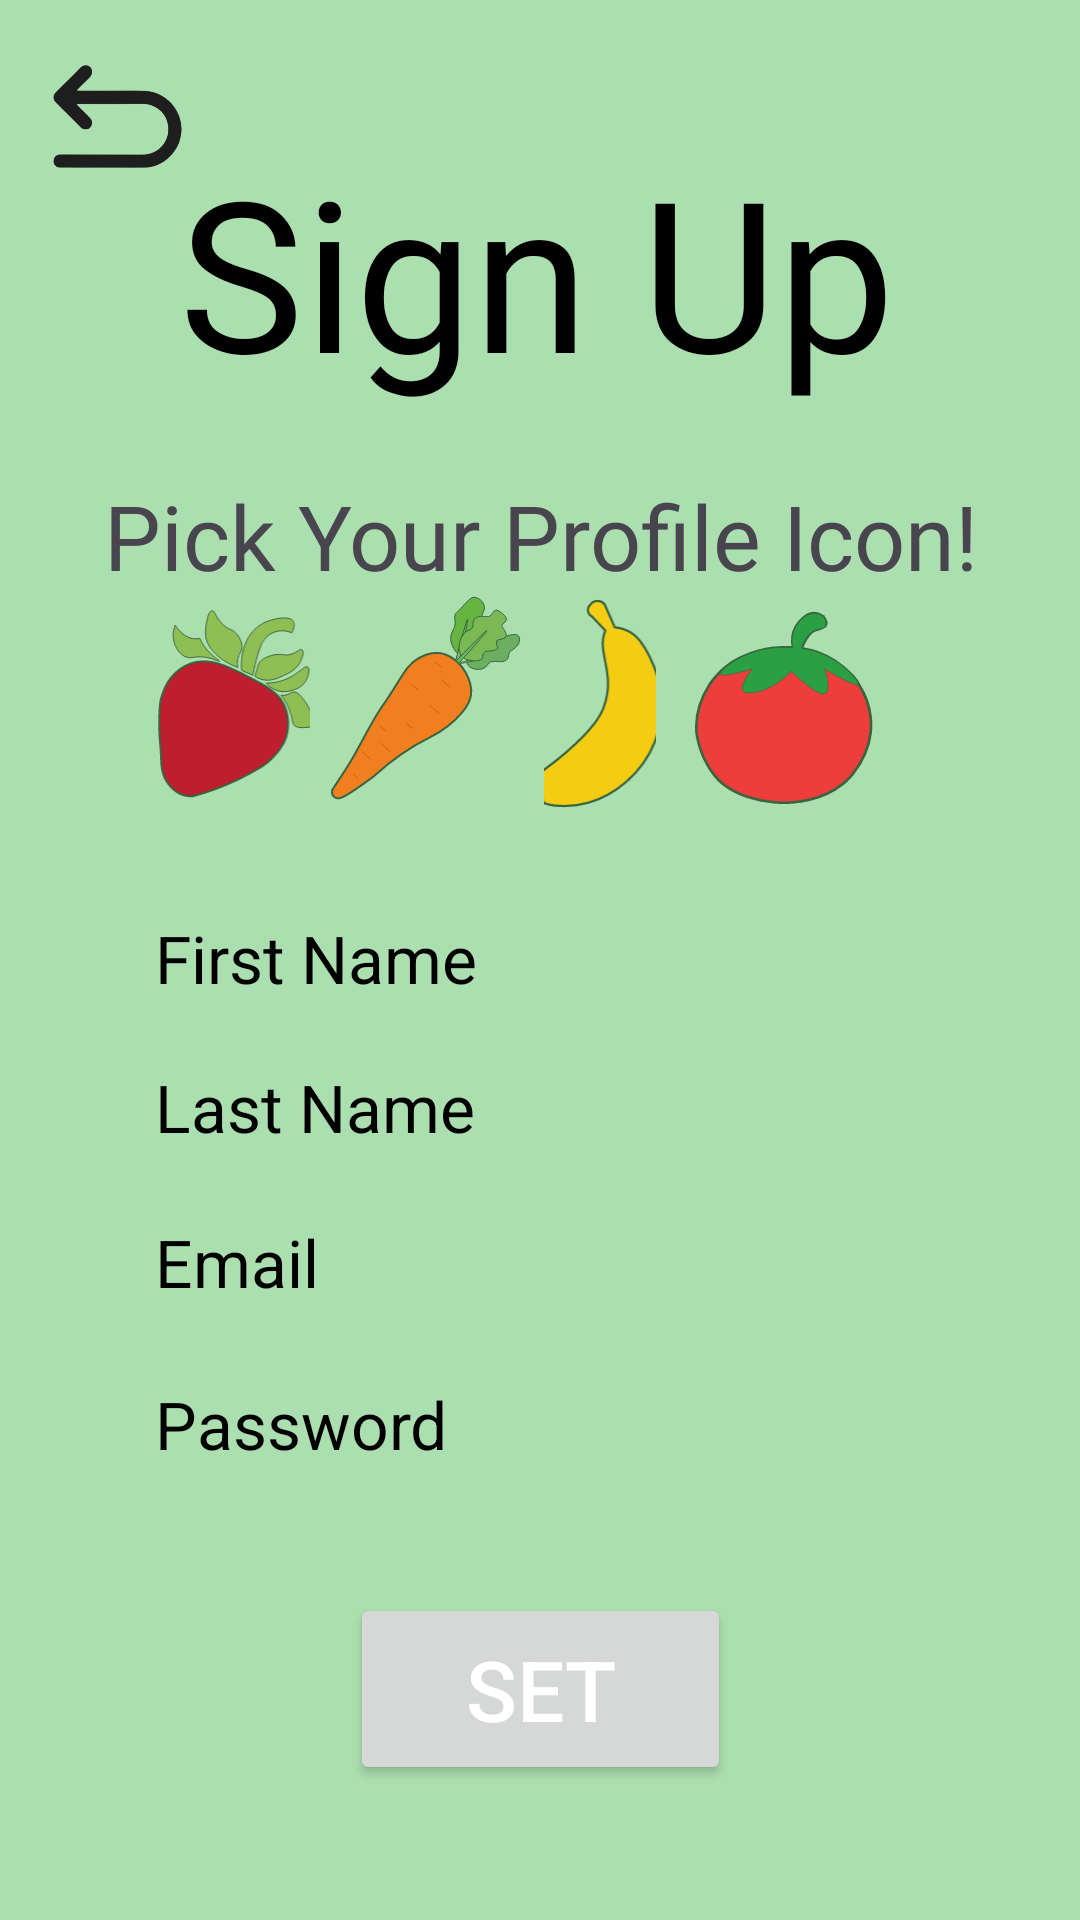

Reconstruct the res/layout file that produces this screen, plus the resources it refers to.
<!-- AndroidManifest.xml: application theme Theme.FoodFight -->
<!-- res/layout/activity_sign_up.xml -->
<?xml version="1.0" encoding="utf-8"?>
<androidx.constraintlayout.widget.ConstraintLayout xmlns:android="http://schemas.android.com/apk/res/android"
    xmlns:tools="http://schemas.android.com/tools"
    android:layout_width="match_parent"
    android:layout_height="match_parent"
    xmlns:app="http://schemas.android.com/apk/res-auto">

    

    <TextView
        android:id="@+id/SignUp"
        android:layout_width="wrap_content"
        android:layout_height="wrap_content"
        android:fontFamily="@font/kodchasan_regular"
        android:foregroundGravity="center"
        android:gravity="center"
        android:text="@string/sign_up"
        android:textAlignment="center"
        android:textColor="@color/black"
        android:textSize="70sp"
        app:layout_constraintBottom_toBottomOf="parent"
        app:layout_constraintEnd_toEndOf="parent"
        app:layout_constraintHorizontal_bias="0.493"
        app:layout_constraintStart_toStartOf="parent"
        app:layout_constraintTop_toTopOf="parent"
        app:layout_constraintVertical_bias="0.08" />


    <Button
        android:id="@+id/set"
        android:layout_width="127dp"
        android:layout_height="64dp"
        android:text="@string/set"
        android:textSize="28sp"
        app:layout_constraintBottom_toBottomOf="parent"
        app:layout_constraintEnd_toEndOf="parent"
        app:layout_constraintStart_toStartOf="parent"
        app:layout_constraintTop_toBottomOf="@+id/signupPassword"
        app:layout_constraintVertical_bias="0.41" />

    <EditText
        android:id="@+id/inputFirstName"
        android:layout_width="280dp"
        android:layout_height="50dp"
        android:background="@drawable/whitecorner"
        android:elegantTextHeight="true"
        android:ems="10"
        android:hint="@string/firstName"
        android:inputType="textEmailAddress"
        android:paddingStart="10sp"
        android:paddingEnd="10sp"
        android:textAlignment="viewStart"
        android:textColor="#000000"
        android:textColorHint="@color/black"
        android:textSize="22sp"
        android:autofillHints="@string/blank"
        app:layout_constraintBottom_toBottomOf="parent"
        app:layout_constraintEnd_toEndOf="parent"
        app:layout_constraintHorizontal_bias="0.519"
        app:layout_constraintStart_toStartOf="parent"
        app:layout_constraintTop_toTopOf="parent" />

    <EditText
        android:id="@+id/signupPassword"
        android:layout_width="280dp"
        android:layout_height="50dp"
        android:autofillHints="@string/blank"
        android:background="@drawable/whitecorner"
        android:ems="10"
        android:hint="@string/password"
        android:inputType="textPassword"
        android:paddingStart="10sp"
        android:paddingEnd="10sp"
        android:textColor="#000000"
        android:textColorHint="@color/black"
        android:textSize="22sp"
        app:layout_constraintBottom_toBottomOf="parent"
        app:layout_constraintEnd_toEndOf="parent"
        app:layout_constraintHorizontal_bias="0.519"
        app:layout_constraintStart_toStartOf="parent"
        app:layout_constraintTop_toTopOf="parent"
        app:layout_constraintVertical_bias="0.762" />

    <EditText
        android:id="@+id/inputLastName"
        android:layout_width="280dp"
        android:layout_height="50dp"
        android:background="@drawable/whitecorner"
        android:elegantTextHeight="true"
        android:ems="10"
        android:hint="@string/last_name"
        android:inputType="textEmailAddress"
        android:textColorHint="@color/black"
        android:paddingStart="10sp"
        android:paddingEnd="10sp"
        android:textAlignment="viewStart"
        android:textColor="#000000"
        android:textSize="22sp"
        android:autofillHints="@string/blank"
        app:layout_constraintBottom_toBottomOf="parent"
        app:layout_constraintEnd_toEndOf="parent"
        app:layout_constraintHorizontal_bias="0.519"
        app:layout_constraintStart_toStartOf="parent"
        app:layout_constraintTop_toTopOf="parent"
        app:layout_constraintVertical_bias="0.584" />

    <EditText
        android:id="@+id/signupEmail"
        android:layout_width="280dp"
        android:layout_height="50dp"
        android:background="@drawable/whitecorner"
        android:elegantTextHeight="true"
        android:ems="10"
        android:hint="@string/email"
        android:inputType="textEmailAddress"
        android:textColorHint="@color/black"
        android:paddingStart="10sp"
        android:paddingEnd="10sp"
        android:textAlignment="viewStart"
        android:textColor="#000000"
        android:textSize="22sp"
        android:autofillHints="@string/blank"
        app:layout_constraintBottom_toBottomOf="parent"
        app:layout_constraintEnd_toEndOf="parent"
        app:layout_constraintHorizontal_bias="0.519"
        app:layout_constraintStart_toStartOf="parent"
        app:layout_constraintTop_toTopOf="parent"
        app:layout_constraintVertical_bias="0.672" />

    <TextView
        android:id="@+id/profile"
        android:layout_width="wrap_content"
        android:layout_height="wrap_content"
        android:fontFamily="@font/kohobold"
        android:gravity="center_horizontal|center_vertical"
        android:text="@string/pick_your_profile"
        android:textSize="30sp"
        app:layout_constraintBottom_toBottomOf="parent"
        app:layout_constraintEnd_toEndOf="parent"
        app:layout_constraintHorizontal_bias="0.507"
        app:layout_constraintStart_toStartOf="parent"
        app:layout_constraintTop_toTopOf="parent"
        app:layout_constraintVertical_bias="0.264" />

    <ImageButton
        android:id="@+id/strawberry"
        android:contentDescription="@string/strawberry_icon"
        android:layout_width="67dp"
        android:layout_height="73dp"
        android:background="#ACDFAF"
        android:scaleType="centerInside"
        app:layout_constraintBottom_toBottomOf="parent"
        app:layout_constraintEnd_toEndOf="parent"
        app:layout_constraintHorizontal_bias="0.156"
        app:layout_constraintStart_toStartOf="parent"
        app:layout_constraintTop_toTopOf="parent"
        app:layout_constraintVertical_bias="0.349"
        app:srcCompat="@drawable/strawberry_icon"
        tools:layout_editor_absoluteX="198dp"
        tools:layout_editor_absoluteY="292dp" />

    <ImageButton
        android:id="@+id/banana"
        android:contentDescription="@string/banana_icon"
        android:layout_width="67dp"
        android:layout_height="73dp"
        android:background="#ACDFAF"
        android:scaleType="centerInside"
        app:layout_constraintBottom_toBottomOf="parent"
        app:layout_constraintEnd_toEndOf="parent"
        app:layout_constraintHorizontal_bias="0.561"
        app:layout_constraintStart_toStartOf="parent"
        app:layout_constraintTop_toTopOf="parent"
        app:layout_constraintVertical_bias="0.349"
        app:srcCompat="@drawable/banana_icon" />


    <ImageButton
        android:id="@+id/carrot"
        android:layout_width="78dp"
        android:layout_height="88dp"
        android:background="#ACDFAF"
        android:contentDescription="@string/carrot"
        android:scaleType="centerInside"
        app:layout_constraintBottom_toBottomOf="parent"
        app:layout_constraintEnd_toEndOf="parent"
        app:layout_constraintHorizontal_bias="0.366"
        app:layout_constraintStart_toStartOf="parent"
        app:layout_constraintTop_toTopOf="parent"
        app:layout_constraintVertical_bias="0.349"
        app:srcCompat="@drawable/carrot_icon" />

    <ImageButton
        android:id="@+id/tomato"
        android:contentDescription="@string/tomato_icon"
        android:layout_width="88dp"
        android:layout_height="81dp"
        android:background="#ACDFAF"
        android:scaleType="centerInside"
        app:layout_constraintBottom_toBottomOf="parent"
        app:layout_constraintEnd_toEndOf="parent"
        app:layout_constraintHorizontal_bias="0.804"
        app:layout_constraintStart_toStartOf="parent"
        app:layout_constraintTop_toTopOf="parent"
        app:layout_constraintVertical_bias="0.352"
        app:srcCompat="@drawable/tomato_icon" />

    <ImageButton
        android:id="@+id/back"
        android:layout_width="51dp"
        android:layout_height="57dp"
        android:background="#ACDFAF"
        android:contentDescription="@string/back"
        android:scaleType="fitStart"
        app:layout_constraintBottom_toBottomOf="parent"
        app:layout_constraintEnd_toEndOf="parent"
        app:layout_constraintHorizontal_bias="0.044"
        app:layout_constraintStart_toStartOf="parent"
        app:layout_constraintTop_toTopOf="parent"
        app:layout_constraintVertical_bias="0.023"
        app:srcCompat="@drawable/back_flat_color_outline_icon_free_png_removebg_preview" />


</androidx.constraintlayout.widget.ConstraintLayout>
<!-- resources referenced by this layout -->
<resources>
  <color name="black">#FF000000</color>
  <!-- drawable back_flat_color_outline_icon_free_png_removebg_preview: png bitmap (drawable, 24094 bytes) -->
  <!-- drawable banana_icon (drawable) -->
  <vector xmlns:android="http://schemas.android.com/apk/res/android"
      android:width="130.79dp"
      android:height="196.5dp"
      android:viewportWidth="130.79"
      android:viewportHeight="196.5">
    <path
        android:pathData="M63.9,20.28c3.95,4.18 7.9,8.35 11.85,12.53 -0.8,2.11 -1.53,4.56 -1.98,7.34 -1.21,7.21 0.41,12.21 1.98,20.48 1.1,5.83 2.3,12.13 2.48,18.26 0.32,10.88 -2.64,19.29 -3.97,22.97 -2.39,6.58 -6.77,15.02 -23.84,31.29 -8.81,8.4 -21.63,19.47 -38.73,30.79 -1.33,1.1 -3.32,3.02 -4.96,5.96 -1.47,2.63 -2.94,4.98 -2.48,7.45 0.39,2.15 2.16,4.1 7.95,6.87 9.67,4.63 17.88,5.54 17.88,5.54 14.72,1.65 26.79,-1.48 30.38,-2.48 3.57,-1 18.57,-5.46 33.69,-18.38 17.22,-14.7 24.32,-31.58 26.32,-36.75 3.18,-8.19 7.09,-21.8 5.96,-38.73 -1.14,-17.12 -6.85,-29.06 -10.93,-37.38 -7.61,-15.52 -14.19,-19.89 -16.38,-21.23 -5.65,-3.45 -11.22,-4.56 -14.9,-4.96l-8.94,-20.36c-0.27,-0.37 -2.42,-3.11 -6.19,-3.23 -4.08,-0.13 -6.5,2.93 -6.72,3.23 -1.94,1.87 -2.69,4.59 -1.9,6.98 0.82,2.52 3.01,3.62 3.45,3.84l-0.03,-0.03h0.01Z"
        android:strokeWidth="2"
        android:fillColor="#f4cc13"
        android:strokeColor="#38643e"/>
    <path
        android:pathData="M5.92,170.17c0.44,-0.8 0.84,-1.39 1.36,-2.1 1.48,-2.05 2.23,-3.08 2.88,-3.74 0.82,-0.81 2.28,-2.02 4.68,-2.89l6.39,25.95c-5.82,-1.42 -9.91,-3.61 -12.42,-5.23 -3.18,-2.06 -4.36,-3.52 -4.61,-5.17 -0.25,-1.75 0.51,-4.01 0.63,-4.37 0.38,-1.13 0.89,-2.08 1.1,-2.45h-0.02,0.01Z"
        android:fillColor="#5b2c00"/>
  </vector>
  <!-- drawable carrot_icon: vector/xml drawable (drawable, 5752 chars, omitted) -->
  <!-- drawable strawberry_icon: vector/xml drawable (drawable, 3618 chars, omitted) -->
  <!-- drawable tomato_icon: vector/xml drawable (drawable, 6786 chars, omitted) -->
  <string name="back">back</string>
  <string name="banana_icon">Banana Icon</string>
  <string name="blank">:)</string>
  <string name="carrot">carrot</string>
  <string name="email">Email</string>
  <string name="firstName">First Name</string>
  <string name="last_name">Last Name</string>
  <string name="password">Password</string>
  <string name="pick_your_profile">Pick Your Profile Icon!</string>
  <string name="set">Set</string>
  <string name="sign_up">Sign Up</string>
  <string name="strawberry_icon">Strawberry Icon</string>
  <string name="tomato_icon">Tomato Icon</string>
  <style name="Theme.FoodFight" parent="Base.Theme.FoodFight" />
  <style name="Base.Theme.FoodFight" parent="Theme.Material3.DayNight.NoActionBar">
          <item name="android:windowBackground">#FFACDFAF</item>
          <item name="colorPrimary">#FF9D3B3B</item>
          <item name="colorPrimaryVariant">@color/black</item>
          <item name="colorOnPrimary">@color/white</item>
          
          <item name="colorSecondary">@color/white</item>
          <item name="colorOnSecondary">@color/black</item>
  
          <item name="android:statusBarColor">?attr/colorPrimaryVariant</item>
          
          <item name="android:textColorPrimary">#FFFFFF</item>
          <item name="android:textColorSecondary">@color/black</item>
          <item name="android:windowLightNavigationBar">true</item>
          <item name="android:editTextColor">@android:color/black</item>
      </style>
  <color name="white">#FFFFFFFF</color>
</resources>
